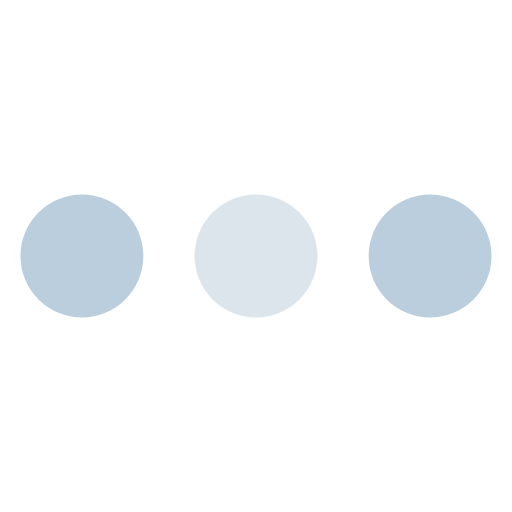
t = 0.00 s
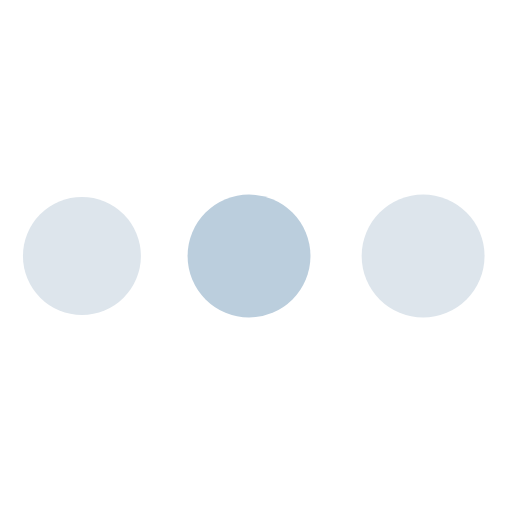
t = 0.30 s
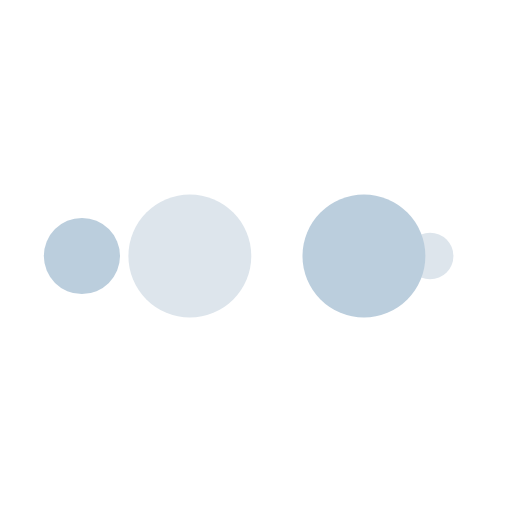
t = 0.50 s
t = 0.80 s: frame unchanged from t = 0.00 s, image omitted
t = 1.10 s: frame unchanged from t = 0.30 s, image omitted
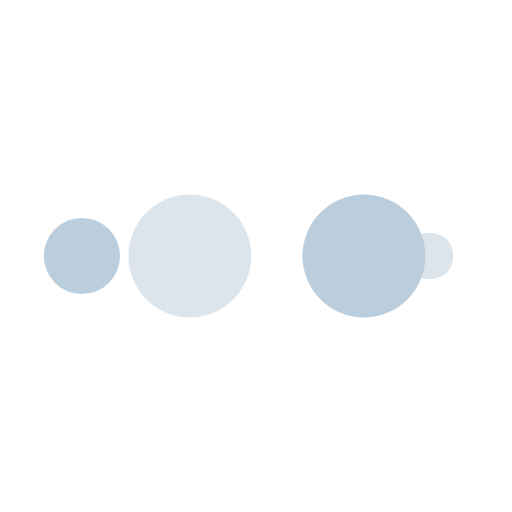
t = 1.30 s

The animated SVG that drew these frames (rendered in a browser with its animation timeline set to each time). Animation: 10 SMIL elements (animate=10); one cycle of 1.60 s, repeats indefinitely.

<svg width="56px" height="56px" xmlns="http://www.w3.org/2000/svg" viewBox="0 0 100 100" preserveAspectRatio="xMidYMid" class="lds-ellipsis" style="shape-rendering: auto; animation-play-state: running; animation-delay: 0s; background: none;"><!--circle(cx="16",cy="50",r="10")--><circle cx="84" cy="50" r="0" fill="#bbcedd" style="animation-play-state: running; animation-delay: 0s;"><animate attributeName="r" values="12;0;0;0;0" keyTimes="0;0.25;0.5;0.75;1" keySplines="0 0.5 0.5 1;0 0.5 0.5 1;0 0.5 0.5 1;0 0.5 0.5 1" calcMode="spline" dur="1.6s" repeatCount="indefinite" begin="0s" style="animation-play-state: running; animation-delay: 0s;"></animate><animate attributeName="cx" values="84;84;84;84;84" keyTimes="0;0.25;0.5;0.75;1" keySplines="0 0.5 0.5 1;0 0.5 0.5 1;0 0.5 0.5 1;0 0.5 0.5 1" calcMode="spline" dur="1.6s" repeatCount="indefinite" begin="0s" style="animation-play-state: running; animation-delay: 0s;"></animate></circle><circle cx="84" cy="50" r="8.09915" fill="#dde5ec" style="animation-play-state: running; animation-delay: 0s;"><animate attributeName="r" values="0;12;12;12;0" keyTimes="0;0.25;0.5;0.75;1" keySplines="0 0.5 0.5 1;0 0.5 0.5 1;0 0.5 0.5 1;0 0.5 0.5 1" calcMode="spline" dur="1.6s" repeatCount="indefinite" begin="-0.8s" style="animation-play-state: running; animation-delay: 0s;"></animate><animate attributeName="cx" values="16;16;50;84;84" keyTimes="0;0.25;0.5;0.75;1" keySplines="0 0.5 0.5 1;0 0.5 0.5 1;0 0.5 0.5 1;0 0.5 0.5 1" calcMode="spline" dur="1.6s" repeatCount="indefinite" begin="-0.8s" style="animation-play-state: running; animation-delay: 0s;"></animate></circle><circle cx="61.0524" cy="50" r="12" fill="#bbcedd" style="animation-play-state: running; animation-delay: 0s;"><animate attributeName="r" values="0;12;12;12;0" keyTimes="0;0.25;0.5;0.75;1" keySplines="0 0.5 0.5 1;0 0.5 0.5 1;0 0.5 0.5 1;0 0.5 0.5 1" calcMode="spline" dur="1.6s" repeatCount="indefinite" begin="-0.4s" style="animation-play-state: running; animation-delay: 0s;"></animate><animate attributeName="cx" values="16;16;50;84;84" keyTimes="0;0.25;0.5;0.75;1" keySplines="0 0.5 0.5 1;0 0.5 0.5 1;0 0.5 0.5 1;0 0.5 0.5 1" calcMode="spline" dur="1.6s" repeatCount="indefinite" begin="-0.4s" style="animation-play-state: running; animation-delay: 0s;"></animate></circle><circle cx="27.0524" cy="50" r="12" fill="#dde5ec" style="animation-play-state: running; animation-delay: 0s;"><animate attributeName="r" values="0;12;12;12;0" keyTimes="0;0.25;0.5;0.75;1" keySplines="0 0.5 0.5 1;0 0.5 0.5 1;0 0.5 0.5 1;0 0.5 0.5 1" calcMode="spline" dur="1.6s" repeatCount="indefinite" begin="0s" style="animation-play-state: running; animation-delay: 0s;"></animate><animate attributeName="cx" values="16;16;50;84;84" keyTimes="0;0.25;0.5;0.75;1" keySplines="0 0.5 0.5 1;0 0.5 0.5 1;0 0.5 0.5 1;0 0.5 0.5 1" calcMode="spline" dur="1.6s" repeatCount="indefinite" begin="0s" style="animation-play-state: running; animation-delay: 0s;"></animate></circle><circle cx="16" cy="50" r="3.90085" fill="#bbcedd" style="animation-play-state: running; animation-delay: 0s;"><animate attributeName="r" values="0;0;12;12;12" keyTimes="0;0.25;0.5;0.75;1" keySplines="0 0.5 0.5 1;0 0.5 0.5 1;0 0.5 0.5 1;0 0.5 0.5 1" calcMode="spline" dur="1.6s" repeatCount="indefinite" begin="0s" style="animation-play-state: running; animation-delay: 0s;"></animate><animate attributeName="cx" values="16;16;16;50;84" keyTimes="0;0.25;0.5;0.75;1" keySplines="0 0.5 0.5 1;0 0.5 0.5 1;0 0.5 0.5 1;0 0.5 0.5 1" calcMode="spline" dur="1.6s" repeatCount="indefinite" begin="0s" style="animation-play-state: running; animation-delay: 0s;"></animate></circle></svg>
